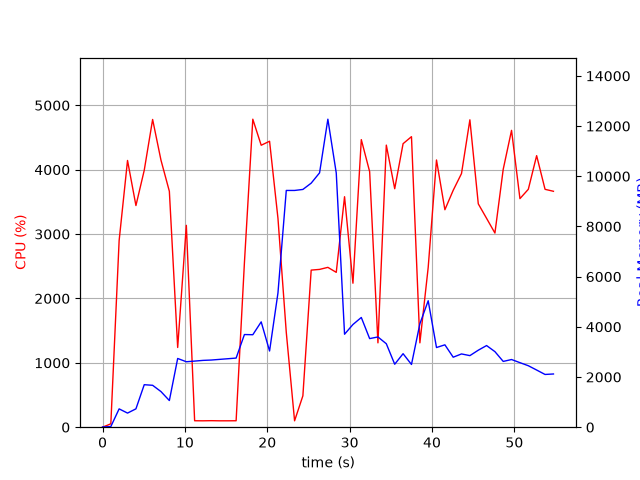

Values plotted in this chart, from the file beside it:
elapsed_time, nproc, cpu, mem_real, mem_virtual
4.315376281738281e-05, 1, 0.0, 8.312, 3185
1.006, 1, 52.7, 25.73, 51.3
2.015, 1, 2900, 730.2, 4904
3.034, 1, 4143, 562.6, 4920
4.054, 1, 3443, 731.4, 5504
5.063, 1, 3991, 1694, 6784
6.081, 1, 4780, 1670, 6784
7.094, 1, 4148, 1420, 8328
8.112, 1, 3664, 1062, 9384
9.124, 1, 1238, 2739, 10752
10.17, 1, 3135, 2608, 10971
11.18, 1, 100.2, 2634, 10971
12.19, 1, 99.2, 2662, 10971
13.2, 1, 101.3, 2676, 10971
14.2, 1, 99.2, 2702, 10971
15.21, 1, 99.3, 2728, 10971
16.22, 1, 100.2, 2754, 10971
17.23, 1, 2554, 3692, 10981
18.25, 1, 4784, 3685, 10981
19.26, 1, 4380, 4197, 10981
20.28, 1, 4442, 3036, 10981
21.3, 1, 3244, 5351, 14241
22.31, 1, 1473, 9434, 19361
23.32, 1, 99.3, 9434, 19361
24.33, 1, 487.4, 9474, 19361
25.33, 1, 2440, 9726, 19483
26.35, 1, 2451, 10136, 19716
27.36, 1, 2483, 12274, 25879
28.38, 1, 2405, 10130, 26117
29.39, 1, 3580, 3705, 26125
30.4, 1, 2236, 4093, 26125
31.42, 1, 4467, 4372, 26125
32.43, 1, 3970, 3531, 26125
33.44, 1, 1310, 3596, 26125
34.46, 1, 4382, 3326, 26125
35.48, 1, 3704, 2509, 26205
36.49, 1, 4404, 2929, 26205
37.51, 1, 4513, 2500, 26205
38.53, 1, 1310, 4122, 26205
39.54, 1, 2482, 5039, 26205
40.55, 1, 4151, 3175, 26205
41.57, 1, 3378, 3283, 26221
42.58, 1, 3680, 2789, 26221
43.59, 1, 3940, 2920, 26221
44.6, 1, 4775, 2852, 26221
45.62, 1, 3469, 3069, 26221
46.63, 1, 3244, 3253, 26221
47.64, 1, 3016, 3011, 26221
48.65, 1, 4007, 2621, 26229
49.66, 1, 4611, 2697, 26229
50.68, 1, 3551, 2572, 26255
51.7, 1, 3696, 2450, 26265
52.71, 1, 4218, 2278, 26265
53.73, 1, 3695, 2102, 26265
54.75, 1, 3664, 2121, 26272
